pico-8 play session: hold → + tap 🅾

[t = 1 s] hold → ~1s, tap 🅾 ~2×
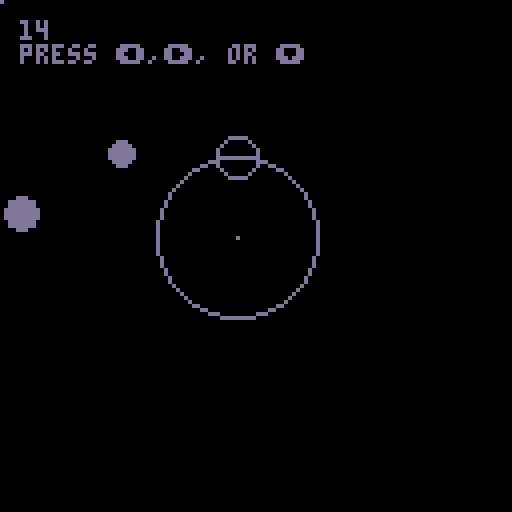
[t = 4 s] hold → ~4s, tap 🅾 ~7×
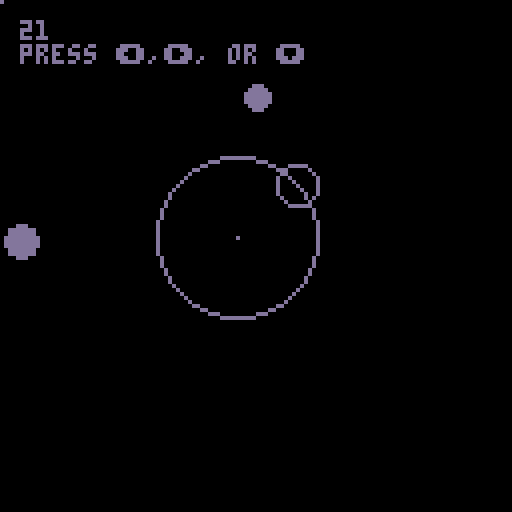
[t = 6 s] hold → ~6s, tap 🅾 ~10×
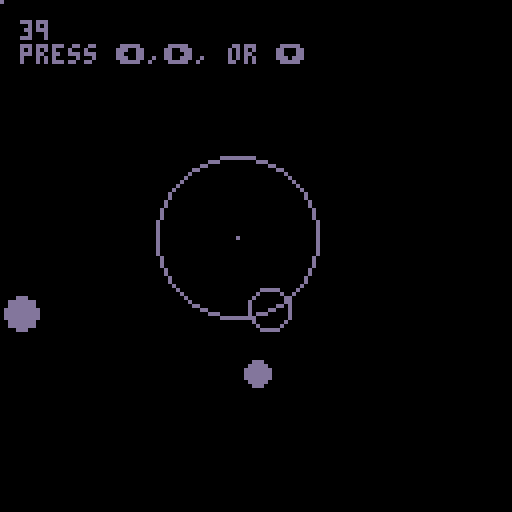
[t = 8 s] hold → ~8s, tap 🅾 ~14×
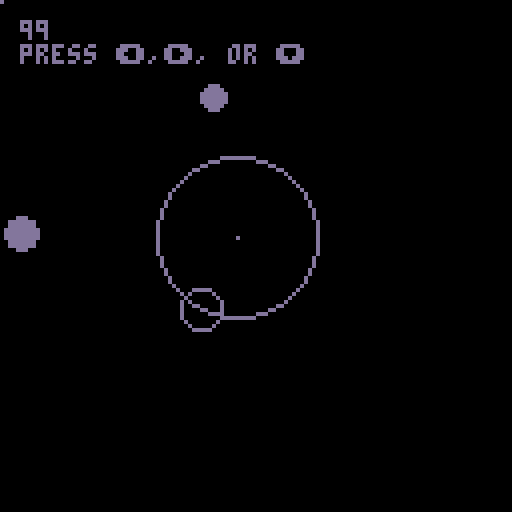

pico-8 cartridge
version 32
__lua__
--init

function _init()
   _update = update_intro
   _draw = draw_intro
   
   t=0

   logo={}
   logo.x=-40
   
   colour=11
   
    player={
 x=x,
 y=y,
 turn=false,
 update=function(self)
  if btnp(➡️) then
    player.x+=8
    self.turn=false
  end
  if btnp(⬅️) then
    self.x-=8
    self.turn=true
  end
  end,
 draw=function(self)
  spr(1,player.x,player.y,1,1,player.turn)
 end
 }
 
ball = {
x=x,
y=y,
r=20,
pos=0.5,  --position on circle
update=function(self) 
self.x=self.r*sin(self.pos)+59
self.y=self.r*cos(self.pos)+59

if btnp(➡️) then
self.pos+=(1/7)
end
if btnp(⬅️) then
self.pos-=(1/7)
end
end,
draw=function(self)
circ(self.x,self.y,5,11)
end
}

ball2 = {
x=x,
y=y,
r=35,
pos=0.5,  --position on circle
update=function(self) 
self.x=self.r*sin(t/40)+59
self.y=self.r*cos(t/40)+59

end,
draw=function(self)
circfill(self.x,self.y,3,11)
end
}

smooth={
x=0,
y=0,
endx=0,
endy=0,
update=function(self)
 self.x+=(self.endx-self.x)/10
 self.y+=(self.endy-self.y)/10
 
 if btnp(⬇️) then
 self.endx=rnd(120)
 self.endy=rnd(120)
 end
end,
draw=function(self)
pset(self.x,self.y)
end
}

end --init end




-->8
--update and draw

function update_intro()
  logo.x+=2
  if logo.x>=50 then logo.x=50 end
  if btnp(❎) then
   -- player.x=50 player.y=50
    _update = update_menu
    _draw = draw_menu
  end
    
end

function draw_intro()
cls()
print("adam game",logo.x,59,11)
print("press ❎",logo.x,65,11)
end

function update_menu()
  if btnp(❎) then
    _update = update_game
    _draw = draw_game
    player.x=55 player.y=55  
  end
  if btnp(🅾️)
  then pal(11,rnd(32)) end
end

function draw_menu()
  cls()
  print("press ❎ to begin",20,59,colour)
  print("press 🅾️ to change colour",20,66,colour)
end

function update_game()
  t=t+1
  player:update()
  ball:update()
  ball2:update()
  smooth:update()
  
end

function draw_game()
  cls()
  --player:draw()
  ball:draw()
  ball2:draw()
  smooth:draw()
  print(t,5,5)
  print("press ⬅️,➡️, or ⬇️")
  circ(59,59,20)
  pset(59,59)
  circfill(5,t%40+39,4)

  
end
__gfx__
000000000bbb00000000000000000000000000000000000000000000000000000000000000000000000000000000000000000000000000000000000000000000
00000000b000bbbb0000000000000000000000000000000000000000000000000000000000000000000000000000000000000000000000000000000000000000
00000000b0b0000b0000000000000000000000000000000000000000000000000000000000000000000000000000000000000000000000000000000000000000
00000000b000bbbb0000000000000000000000000000000000000000000000000000000000000000000000000000000000000000000000000000000000000000
00000000b00000b00000000000000000000000000000000000000000000000000000000000000000000000000000000000000000000000000000000000000000
000000000bbbbb000000000000000000000000000000000000000000000000000000000000000000000000000000000000000000000000000000000000000000
00000000b0000b000000000000000000000000000000000000000000000000000000000000000000000000000000000000000000000000000000000000000000
00000000bbb00bbb0000000000000000000000000000000000000000000000000000000000000000000000000000000000000000000000000000000000000000
